Image classification data set "karaage_poodle_small" (cyakooo/Karapoodle on GitHub). Class labels (2): karaage, poodle.

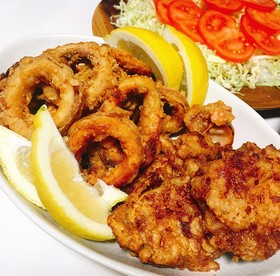
Label: karaage

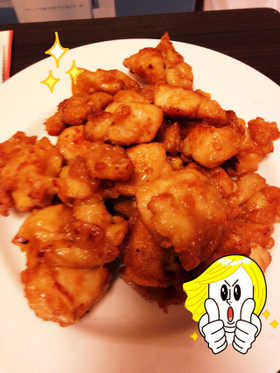
Label: karaage

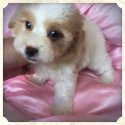
Label: poodle

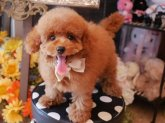
Label: poodle

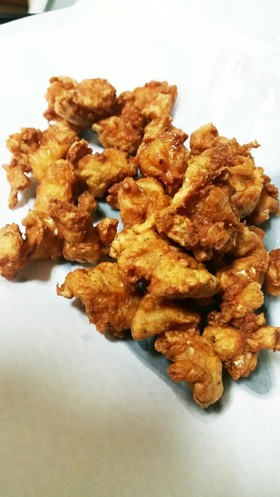
Label: karaage

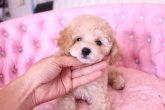
Label: poodle
